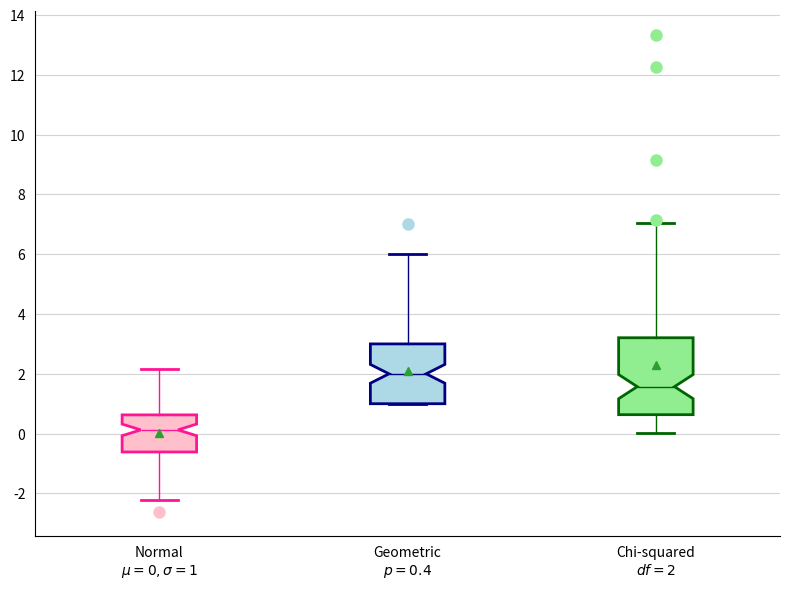

Recreate this plot in Python.
import matplotlib.pyplot as plt
import numpy as np
import pandas as pd

DIST_SIZE = 100 # tamaño de la muestra
boxplots = []
boxplots.append(dict(
    dist=np.random.normal(0, 1, size=DIST_SIZE),
    label= "Normal\n$\mu=0, \sigma=1$" ,
    fill_color= "pink" ,
    brush_color= "deeppink" ))
boxplots.append(dict(
    dist=np.random.geometric(0.4, size=DIST_SIZE),
    label= "Geometric\n$p=0.4$" ,
    fill_color= "lightblue" ,
    brush_color= "navy" ))
boxplots.append(dict(
    dist=np.random.chisquare(2, size=DIST_SIZE),
    label= "Chi-squared\n$df=2$" ,
    fill_color= "lightgreen" ,
    brush_color= "darkgreen" ))

fig, ax = plt.subplots(figsize=(8, 6)) # 800x600 px
for i, boxplot in enumerate(boxplots):
    fcolor, bcolor = boxplot["fill_color"], boxplot["brush_color"]
    ax.boxplot(boxplot["dist"],
      labels=[boxplot["label"]],
      positions=[i],
      widths=[.3],
      notch=True,
      patch_artist=True,
      boxprops=dict(edgecolor=bcolor,  facecolor=fcolor, linewidth=2),
      capprops=dict(color=bcolor, linewidth=2),
      flierprops=dict(color=bcolor, markerfacecolor=fcolor, linestyle= "none", markeredgecolor="none", markersize=9),
      medianprops=dict(color=bcolor),
      whiskerprops=dict(color=bcolor,linewidth=1),
      showmeans=True)
ax.yaxis.grid(color="lightgray")
ax.xaxis.set_ticks_position("none")
ax.yaxis.set_ticks_position("none")
ax.spines["right"].set_visible(False) # ocultar borde derecho
ax.spines["top"].set_visible(False) # ocultar borde superior
fig.tight_layout()
    
plt.show()
